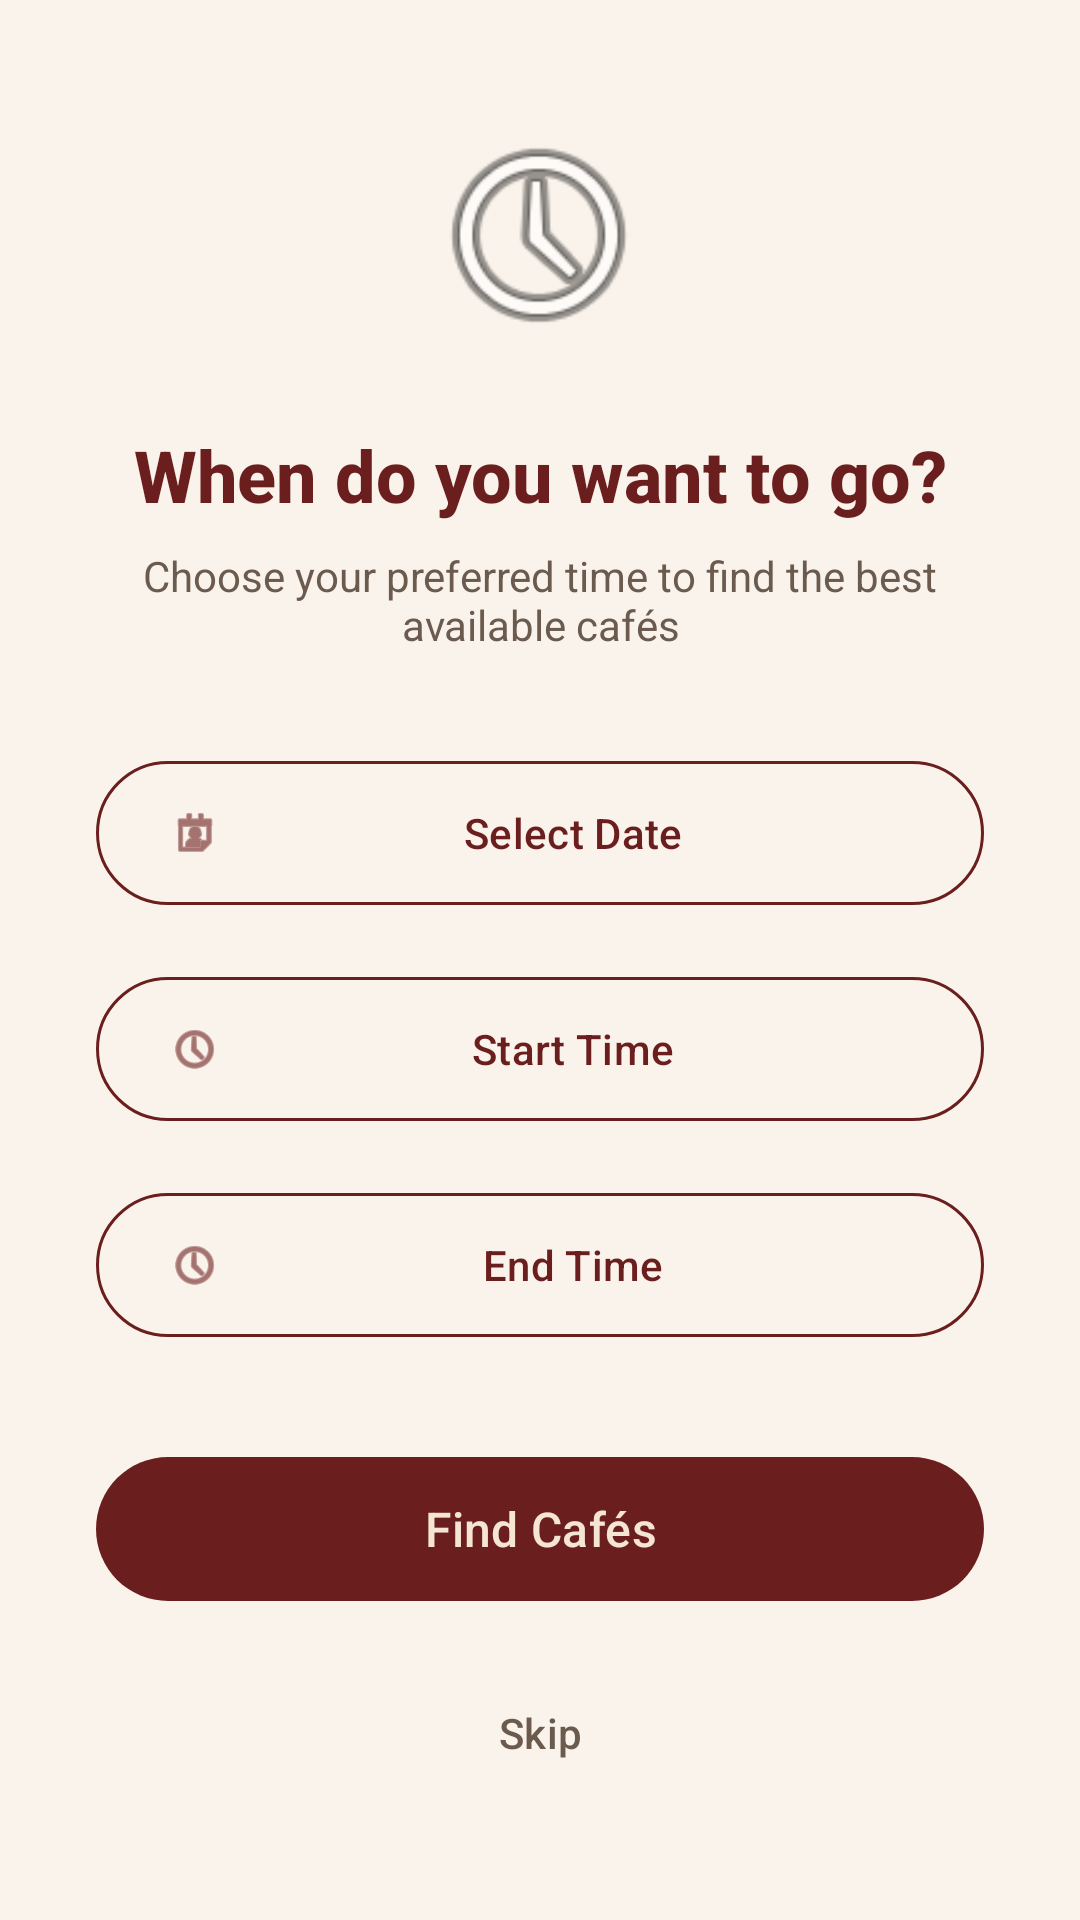

Android layout source for this screen:
<!-- AndroidManifest.xml: application theme Theme.Spot -->
<!-- res/layout/fragment_time_selection.xml -->
<?xml version="1.0" encoding="utf-8"?>
<LinearLayout xmlns:android="http://schemas.android.com/apk/res/android"
    xmlns:app="http://schemas.android.com/apk/res-auto"
    android:layout_width="match_parent"
    android:layout_height="match_parent"
    android:background="@color/cream_light"
    android:gravity="center"
    android:orientation="vertical"
    android:padding="32dp">

    <ImageView
        android:layout_width="80dp"
        android:layout_height="80dp"
        android:layout_marginBottom="24dp"
        android:src="@android:drawable/ic_menu_recent_history"
        android:contentDescription="Time" />

    <TextView
        android:layout_width="wrap_content"
        android:layout_height="wrap_content"
        android:text="@string/when_do_you_want_to_go"
        android:textColor="@color/burgundy"
        android:textSize="24sp"
        android:textStyle="bold"
        android:gravity="center"
        android:fontFamily="sans-serif-medium" />

    <TextView
        android:layout_width="wrap_content"
        android:layout_height="wrap_content"
        android:layout_marginTop="8dp"
        android:layout_marginBottom="32dp"
        android:text="@string/choose_your_time"
        android:textColor="@color/text_medium"
        android:textSize="14sp"
        android:gravity="center" />

    
    <com.google.android.material.button.MaterialButton
        android:id="@+id/btn_select_date"
        style="@style/Widget.Spot.Button.Outline"
        android:layout_width="match_parent"
        android:layout_height="56dp"
        android:layout_marginBottom="16dp"
        android:text="@string/select_date"
        app:icon="@android:drawable/ic_menu_my_calendar"
        app:iconGravity="start" />

    
    <com.google.android.material.button.MaterialButton
        android:id="@+id/btn_start_time"
        style="@style/Widget.Spot.Button.Outline"
        android:layout_width="match_parent"
        android:layout_height="56dp"
        android:layout_marginBottom="16dp"
        android:text="@string/start_time"
        app:icon="@android:drawable/ic_menu_recent_history"
        app:iconGravity="start" />

    
    <com.google.android.material.button.MaterialButton
        android:id="@+id/btn_end_time"
        style="@style/Widget.Spot.Button.Outline"
        android:layout_width="match_parent"
        android:layout_height="56dp"
        android:layout_marginBottom="32dp"
        android:text="@string/end_time"
        app:icon="@android:drawable/ic_menu_recent_history"
        app:iconGravity="start" />

    
    <com.google.android.material.button.MaterialButton
        android:id="@+id/btn_find_cafes"
        style="@style/Widget.Spot.Button"
        android:layout_width="match_parent"
        android:layout_height="56dp"
        android:layout_marginBottom="16dp"
        android:text="@string/find_cafes" />

    
    <com.google.android.material.button.MaterialButton
        android:id="@+id/btn_skip"
        style="@style/Widget.Material3.Button.TextButton"
        android:layout_width="wrap_content"
        android:layout_height="wrap_content"
        android:text="@string/skip"
        android:textColor="@color/text_medium" />

</LinearLayout>
<!-- resources referenced by this layout -->
<resources>
  <color name="burgundy">#FF6B1E1E</color>
  <color name="cream_light">#FFFAF3EB</color>
  <color name="text_medium">#FF6B5B4F</color>
  <string name="choose_your_time">Choose your preferred time to find the best available cafés</string>
  <string name="end_time">End Time</string>
  <string name="find_cafes">Find Cafés</string>
  <string name="select_date">Select Date</string>
  <string name="skip">Skip</string>
  <string name="start_time">Start Time</string>
  <string name="when_do_you_want_to_go">When do you want to go?</string>
  <style name="Widget.Spot.Button" parent="Widget.Material3.Button">
          <item name="backgroundTint">@color/burgundy</item>
          <item name="android:textColor">@color/cream</item>
          <item name="iconTint">@color/cream</item>
          <item name="rippleColor">@color/gold</item>
          <item name="cornerRadius">24dp</item>
          <item name="android:paddingStart">32dp</item>
          <item name="android:paddingEnd">32dp</item>
          <item name="android:paddingTop">12dp</item>
          <item name="android:paddingBottom">12dp</item>
          <item name="android:textAllCaps">false</item>
          <item name="android:textSize">16sp</item>
          <item name="android:fontFamily">sans-serif-medium</item>
      </style>
  <style name="Widget.Spot.Button.Outline" parent="Widget.Material3.Button.OutlinedButton">
          <item name="strokeColor">@color/burgundy</item>
          <item name="android:textColor">@color/burgundy</item>
          <item name="iconTint">@color/burgundy</item>
          <item name="cornerRadius">24dp</item>
          <item name="android:textAllCaps">false</item>
      </style>
  <style name="Theme.Spot" parent="Base.Theme.Spot" />
  <color name="cream">#FFF5E6D3</color>
  <color name="gold">#FFD8A25E</color>
  <style name="Base.Theme.Spot" parent="Theme.Material3.DayNight.NoActionBar">
          <item name="colorPrimary">@color/burgundy</item>
          <item name="colorPrimaryDark">@color/burgundy_dark</item>
          <item name="colorOnPrimary">@color/cream</item>
          <item name="colorSecondary">@color/gold</item>
          <item name="colorOnSecondary">@color/text_dark</item>
          <item name="colorSurface">@color/cream_light</item>
          <item name="colorOnSurface">@color/text_dark</item>
          <item name="android:colorBackground">@color/cream_light</item>
          <item name="colorAccent">@color/gold</item>
      </style>
  <color name="burgundy_dark">#FF4A1515</color>
  <color name="text_dark">#FF2C1810</color>
</resources>
